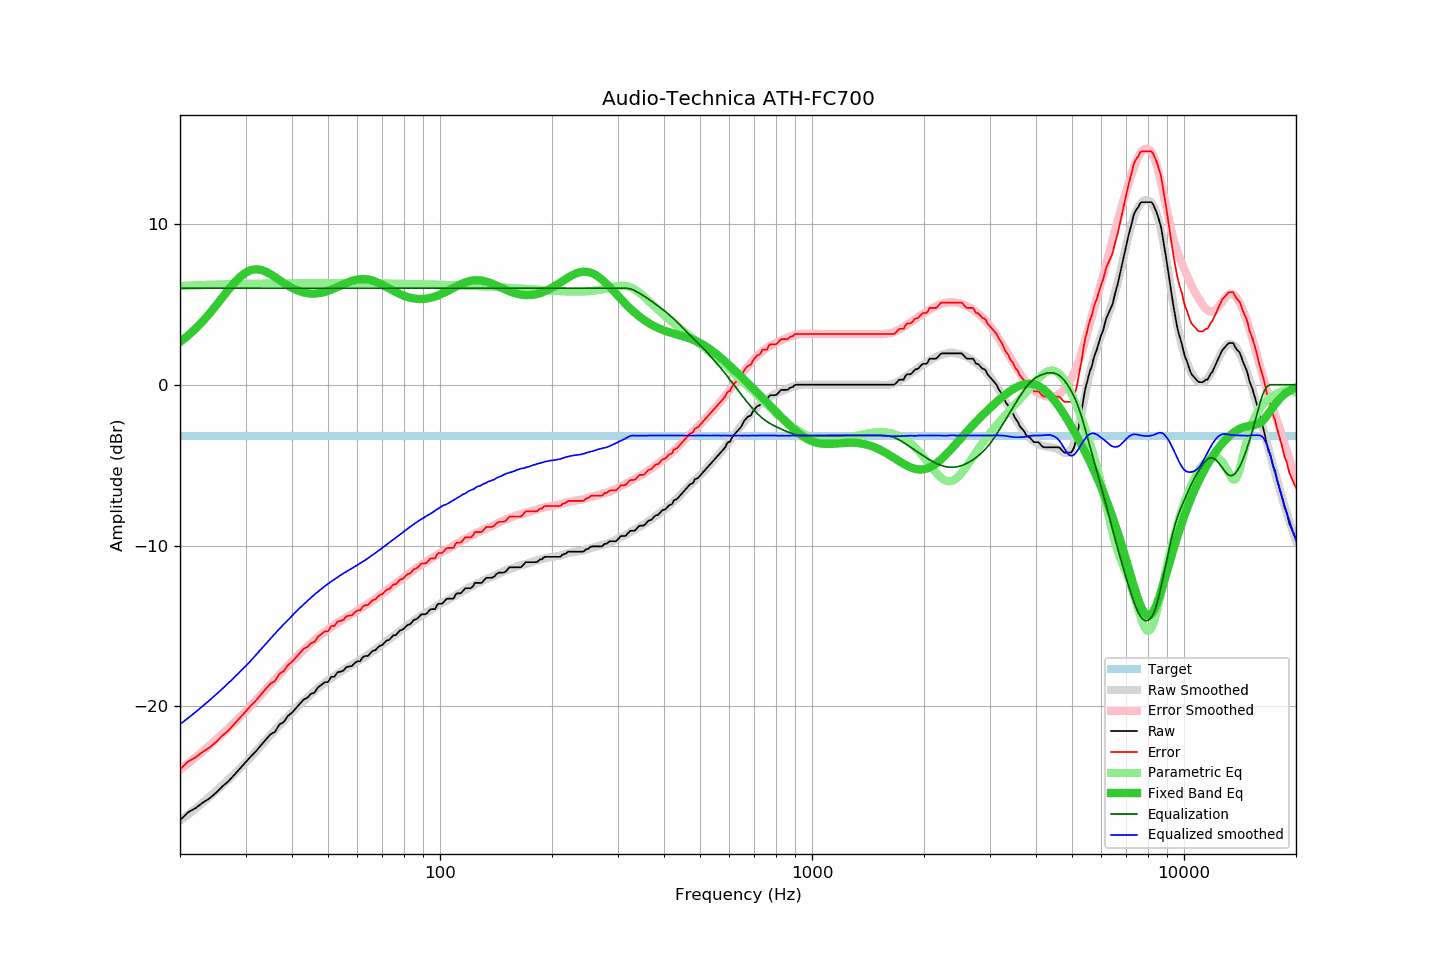

The table this chart was drawn from, first rows:
frequency, raw, error, smoothed, error_smoothed, equalization, parametric_eq, equalized_raw, equalized_smoothed, target
20, -27.08, -23.92, -27.11, -23.93, 6.00, 2.66, -21.08, -21.11, -3.16
21, -26.59, -23.43, -26.73, -23.55, 6.00, 3.05, -20.59, -20.73, -3.16
22, -26.33, -23.17, -26.36, -23.17, 6.00, 3.47, -20.33, -20.36, -3.16
23, -25.99, -22.83, -25.99, -22.80, 6.00, 3.93, -19.99, -19.99, -3.16
24, -25.72, -22.56, -25.62, -22.43, 6.00, 4.42, -19.72, -19.62, -3.16
25, -25.37, -22.21, -25.26, -22.07, 6.00, 4.92, -19.37, -19.26, -3.16
26, -24.97, -21.81, -24.90, -21.71, 6.00, 5.43, -18.97, -18.90, -3.16
27, -24.65, -21.49, -24.55, -21.36, 6.00, 5.91, -18.65, -18.55, -3.16
28, -24.25, -21.09, -24.19, -21.00, 6.00, 6.34, -18.25, -18.19, -3.16
29, -23.86, -20.70, -23.85, -20.66, 6.00, 6.70, -17.86, -17.85, -3.16
30, -23.48, -20.32, -23.50, -20.32, 6.00, 6.97, -17.48, -17.50, -3.16
31, -23.11, -19.95, -23.15, -19.97, 6.00, 7.13, -17.11, -17.15, -3.16
32, -22.79, -19.63, -22.80, -19.62, 6.00, 7.18, -16.79, -16.80, -3.16
33, -22.42, -19.26, -22.46, -19.29, 6.00, 7.14, -16.42, -16.46, -3.16
34, -22.07, -18.91, -22.12, -18.96, 6.00, 7.03, -16.07, -16.12, -3.16
35, -21.74, -18.58, -21.79, -18.64, 6.00, 6.88, -15.74, -15.79, -3.16
36, -21.58, -18.42, -21.47, -18.33, 6.00, 6.70, -15.58, -15.47, -3.16
37, -21.13, -17.97, -21.18, -18.03, 6.00, 6.51, -15.13, -15.18, -3.16
38, -20.97, -17.81, -20.90, -17.74, 6.00, 6.33, -14.97, -14.90, -3.16
39, -20.59, -17.43, -20.63, -17.46, 6.00, 6.17, -14.59, -14.63, -3.16
40, -20.39, -17.23, -20.36, -17.20, 6.00, 6.02, -14.39, -14.36, -3.16
41, -20.11, -16.95, -20.12, -16.95, 6.00, 5.90, -14.11, -14.12, -3.16
42, -19.84, -16.68, -19.87, -16.71, 6.00, 5.81, -13.84, -13.87, -3.16
43, -19.57, -16.41, -19.66, -16.49, 6.00, 5.73, -13.57, -13.66, -3.16
44, -19.46, -16.30, -19.44, -16.27, 6.00, 5.69, -13.46, -13.44, -3.16
45, -19.22, -16.06, -19.23, -16.07, 6.00, 5.67, -13.22, -13.23, -3.16
46, -19.14, -15.98, -19.04, -15.88, 6.00, 5.66, -13.14, -13.04, -3.16
47, -18.81, -15.65, -18.86, -15.70, 6.00, 5.68, -12.81, -12.86, -3.16
48, -18.66, -15.50, -18.68, -15.53, 6.00, 5.72, -12.66, -12.68, -3.16
49, -18.49, -15.33, -18.53, -15.36, 6.00, 5.77, -12.49, -12.53, -3.16
50, -18.49, -15.33, -18.37, -15.21, 6.00, 5.83, -12.49, -12.37, -3.16
51, -18.16, -15.00, -18.23, -15.07, 6.00, 5.91, -12.16, -12.23, -3.16
52, -18.16, -15.00, -18.10, -14.94, 6.00, 5.99, -12.16, -12.10, -3.16
53, -17.88, -14.72, -17.98, -14.81, 6.00, 6.07, -11.88, -11.98, -3.16
54, -17.84, -14.68, -17.84, -14.69, 6.00, 6.16, -11.84, -11.84, -3.16
55, -17.77, -14.61, -17.73, -14.57, 6.00, 6.24, -11.77, -11.73, -3.16
56, -17.56, -14.40, -17.62, -14.46, 6.00, 6.32, -11.56, -11.62, -3.16
57, -17.51, -14.35, -17.52, -14.35, 6.00, 6.39, -11.51, -11.52, -3.16
58, -17.49, -14.33, -17.41, -14.25, 6.00, 6.46, -11.49, -11.41, -3.16
59, -17.30, -14.14, -17.31, -14.14, 6.00, 6.51, -11.30, -11.31, -3.16
60, -17.19, -14.03, -17.20, -14.04, 6.00, 6.54, -11.19, -11.20, -3.16
61, -17.19, -14.03, -17.11, -13.94, 6.00, 6.57, -11.19, -11.11, -3.16
62, -16.94, -13.78, -17.00, -13.84, 6.00, 6.57, -10.94, -11.00, -3.16
63, -16.86, -13.70, -16.90, -13.73, 6.00, 6.57, -10.86, -10.90, -3.16
64, -16.86, -13.70, -16.79, -13.63, 6.00, 6.55, -10.86, -10.79, -3.16
65, -16.69, -13.53, -16.69, -13.52, 6.00, 6.51, -10.69, -10.69, -3.16
66, -16.54, -13.38, -16.58, -13.41, 6.00, 6.47, -10.54, -10.58, -3.16
67, -16.51, -13.35, -16.46, -13.31, 6.00, 6.41, -10.51, -10.46, -3.16
68, -16.34, -13.18, -16.36, -13.20, 6.00, 6.35, -10.34, -10.36, -3.16
69, -16.22, -13.06, -16.25, -13.09, 6.00, 6.28, -10.22, -10.25, -3.16
70, -16.18, -13.02, -16.14, -12.98, 6.00, 6.21, -10.18, -10.14, -3.16
71, -16.02, -12.86, -16.03, -12.88, 6.00, 6.13, -10.02, -10.03, -3.16
72, -15.89, -12.73, -15.93, -12.77, 6.00, 6.06, -9.89, -9.93, -3.16
73, -15.87, -12.71, -15.82, -12.67, 6.00, 5.98, -9.87, -9.82, -3.16
74, -15.71, -12.55, -15.72, -12.56, 6.00, 5.91, -9.71, -9.72, -3.16
75, -15.57, -12.41, -15.62, -12.46, 6.00, 5.83, -9.57, -9.62, -3.16
76, -15.57, -12.41, -15.52, -12.36, 6.00, 5.76, -9.57, -9.52, -3.16
77, -15.43, -12.27, -15.42, -12.26, 6.00, 5.70, -9.43, -9.42, -3.16
78, -15.28, -12.12, -15.32, -12.16, 6.00, 5.64, -9.28, -9.32, -3.16
79, -15.24, -12.08, -15.23, -12.06, 6.00, 5.58, -9.24, -9.23, -3.16
... 553 more rows
